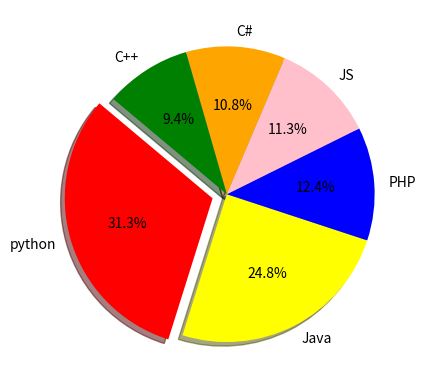

Here is the Python script that generated this plot:
import matplotlib.pyplot as plt
import numpy as np

#plt.plot([1,2,3],[4,5,1])

#plt.show()
languages= 'python','Java','PHP','JS','C#','C++'
popularity = [22.2,17.6,8.8,8,7.7,6.7]
colors = ["red","yellow","blue","pink","orange","green"]

explode = (0.1,0,0,0,0,0)
plt.pie(popularity, explode=explode, labels=languages, colors=colors, autopct='%1.1f%%', shadow=True, startangle=140)
plt.show()
